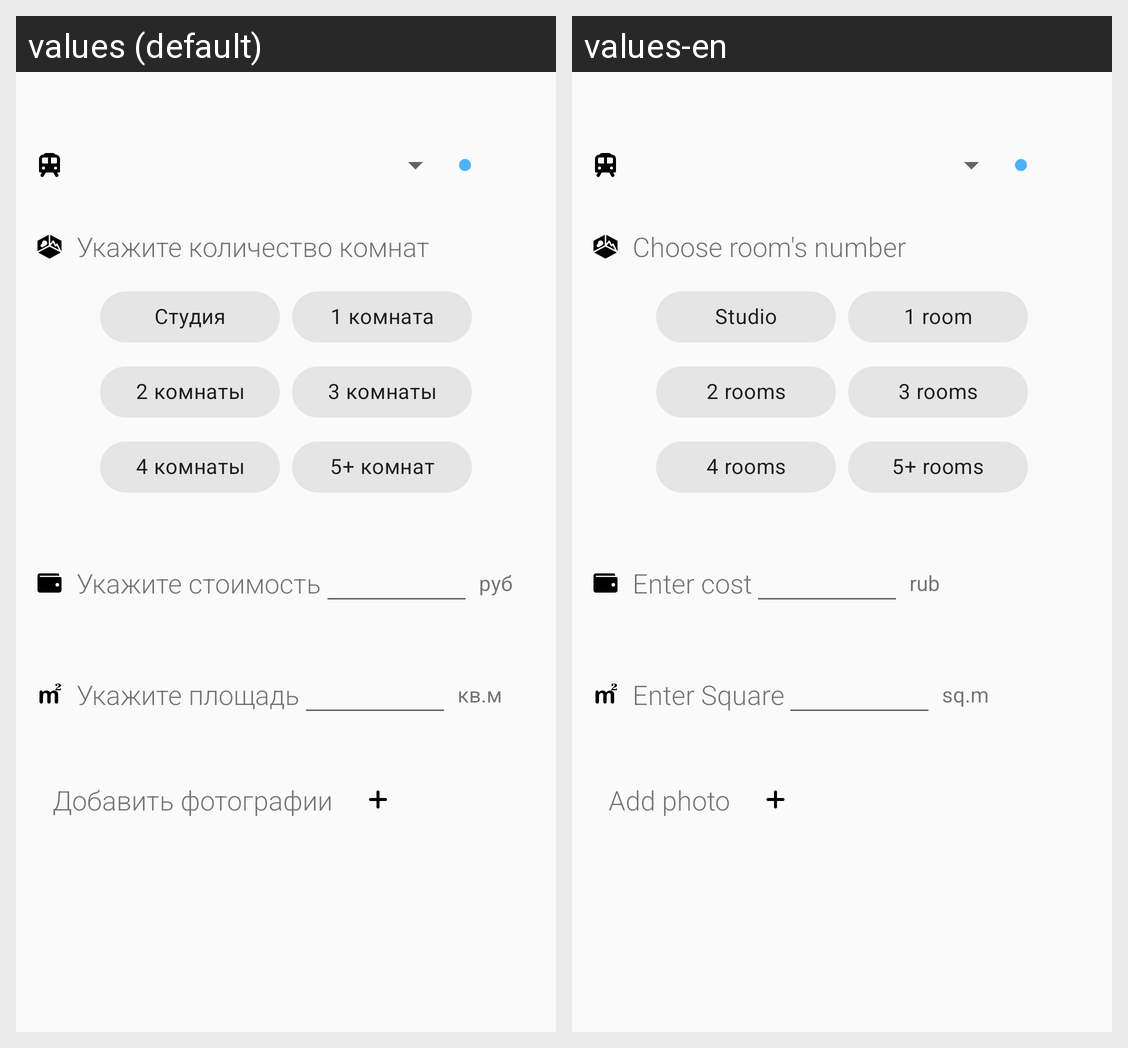

Translations of the strings shown on this Android screen, per locale in the grid:
Android screen res/layout/component_apartment_info.xml rendered under 2 locales, left to right: values (default), values-en. Device: Nexus 5 (rendered at 1080×1920; each locale shown at half size, 540×960, under a caption strip naming it); theme Theme.Design.Light.NoActionBar.
Strings drawn on this screen, with the default value and each locale's value (text and hints the layout hard-codes, and strings that could not be matched under every locale, appear in the picture but are not listed):

choose_rooms_number_text
  values: Укажите количество комнат
  values-en: Choose room's number

enter_cost_text
  values: Укажите стоимость
  values-en: Enter cost

currency_text
  values: руб
  values-en: rub

enter_square_text
  values: Укажите площадь
  values-en: Enter Square

squared_metres_text
  values: кв.м
  values-en: sq.m

add_photos_text
  values: Добавить фотографии
  values-en: Add photo

studio_text
  values: Студия
  values-en: Studio

one_room_text
  values: 1 комната
  values-en: 1 room

two_room_text
  values: 2 комнаты
  values-en: 2 rooms

three_room_text
  values: 3 комнаты
  values-en: 3 rooms

four_room_text
  values: 4 комнаты
  values-en: 4 rooms

five_plus_room_text
  values: 5+ комнат
  values-en: 5+ rooms
